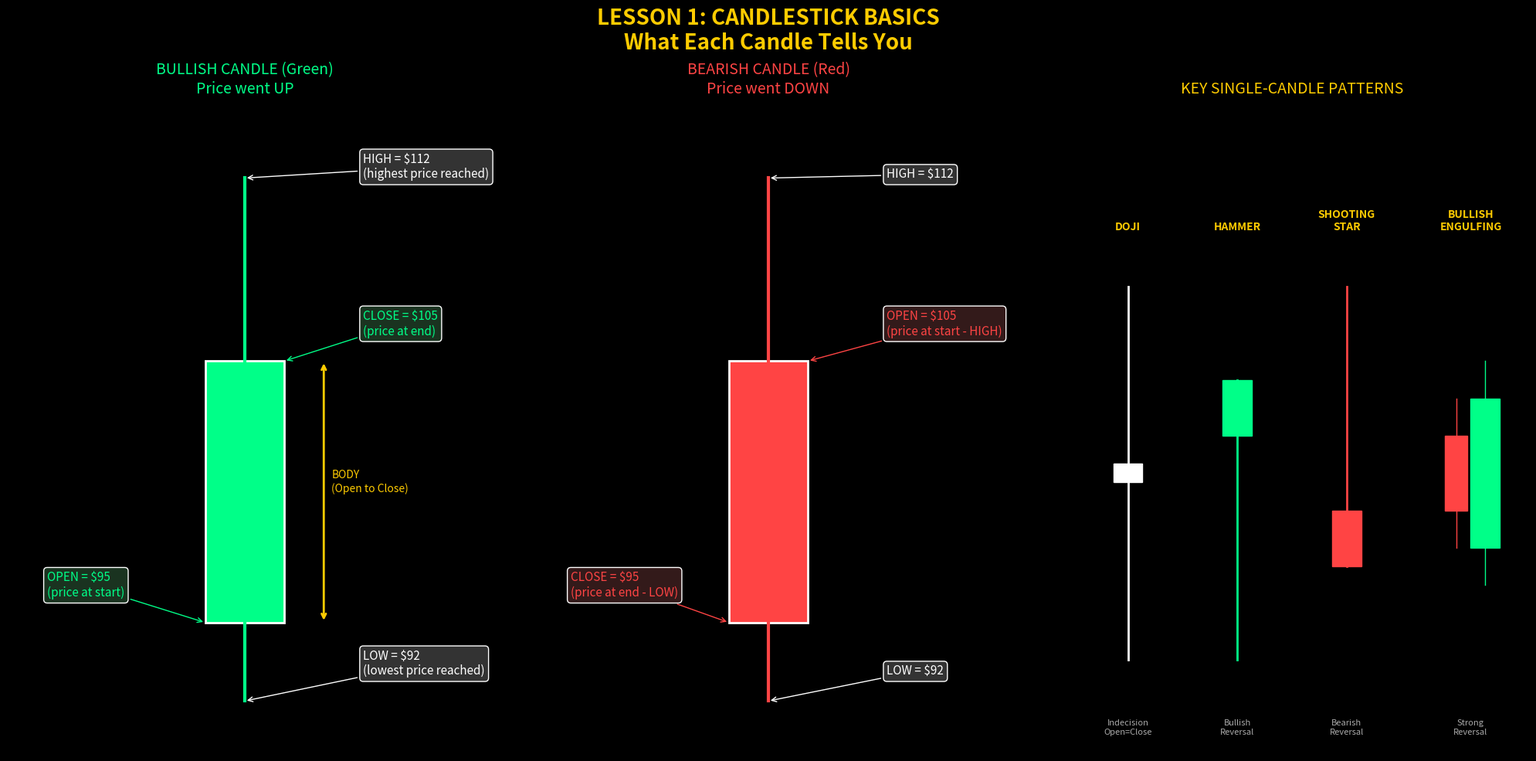
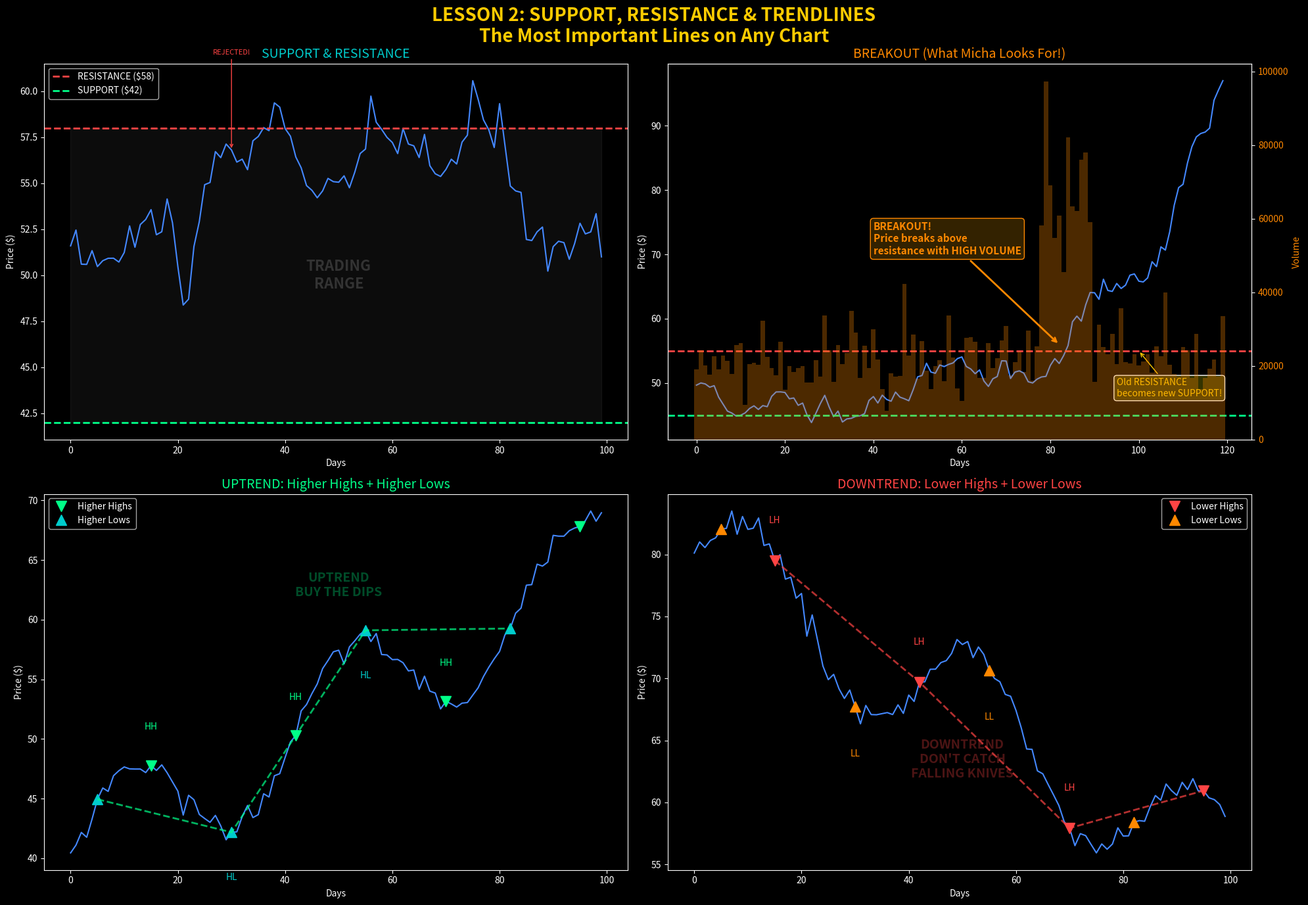
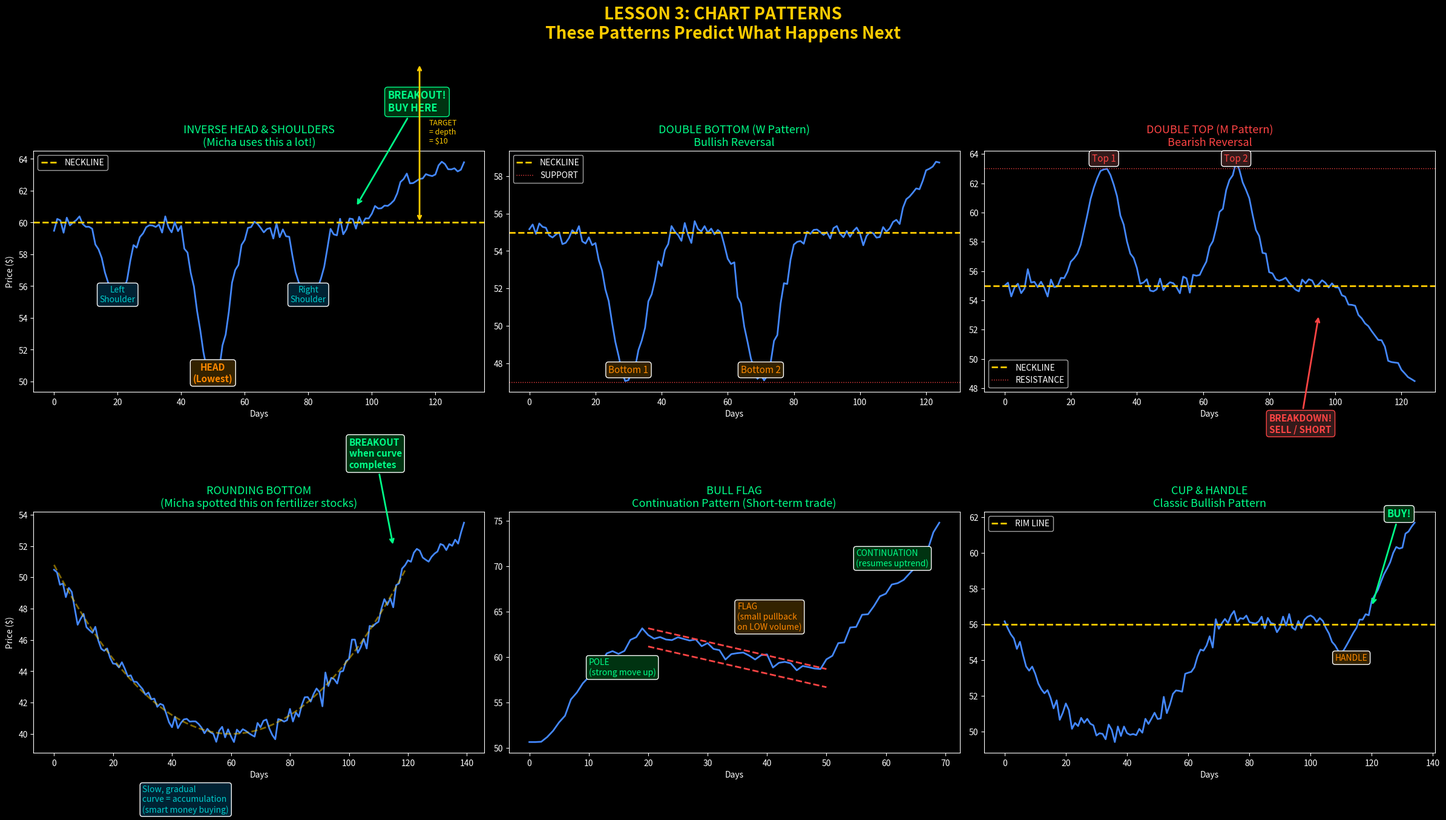
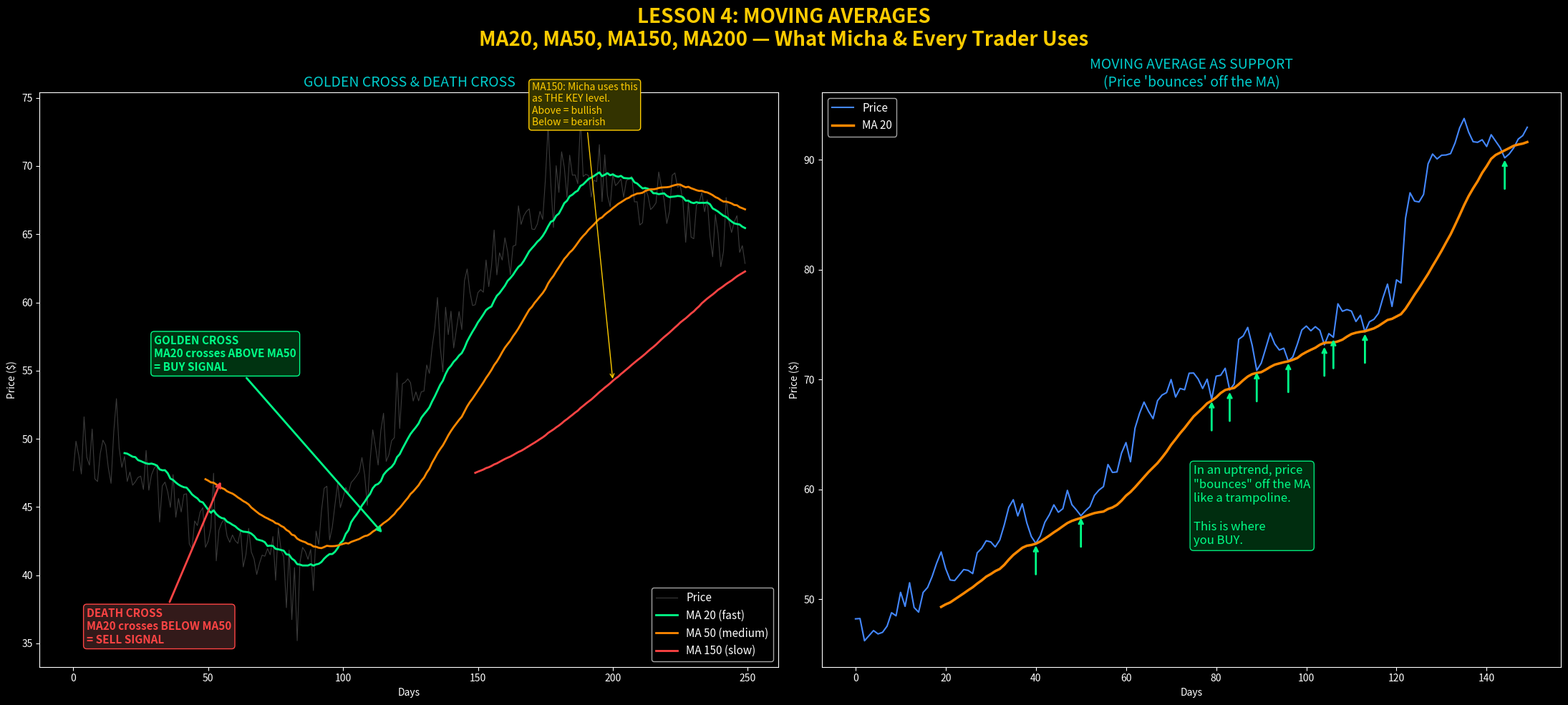
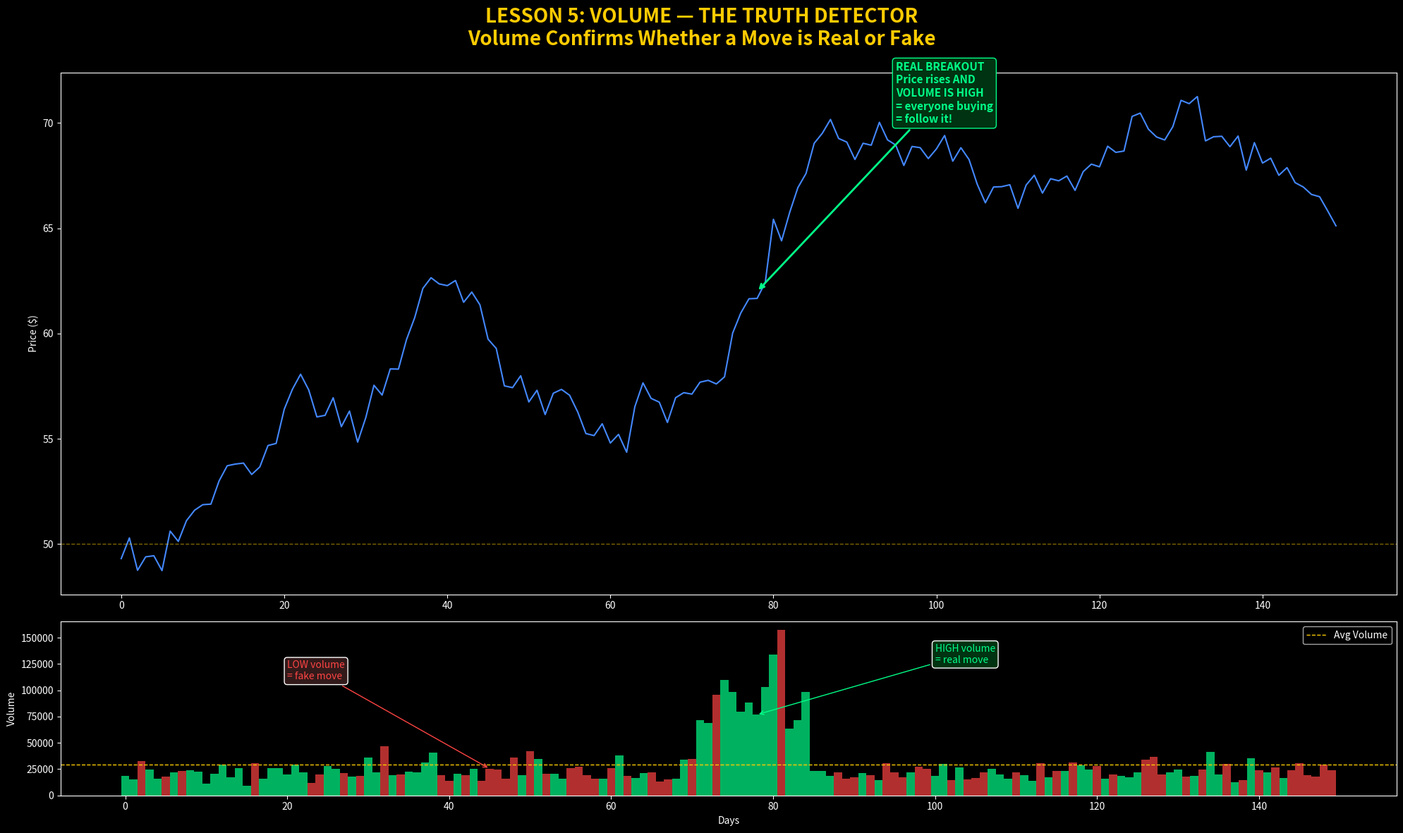
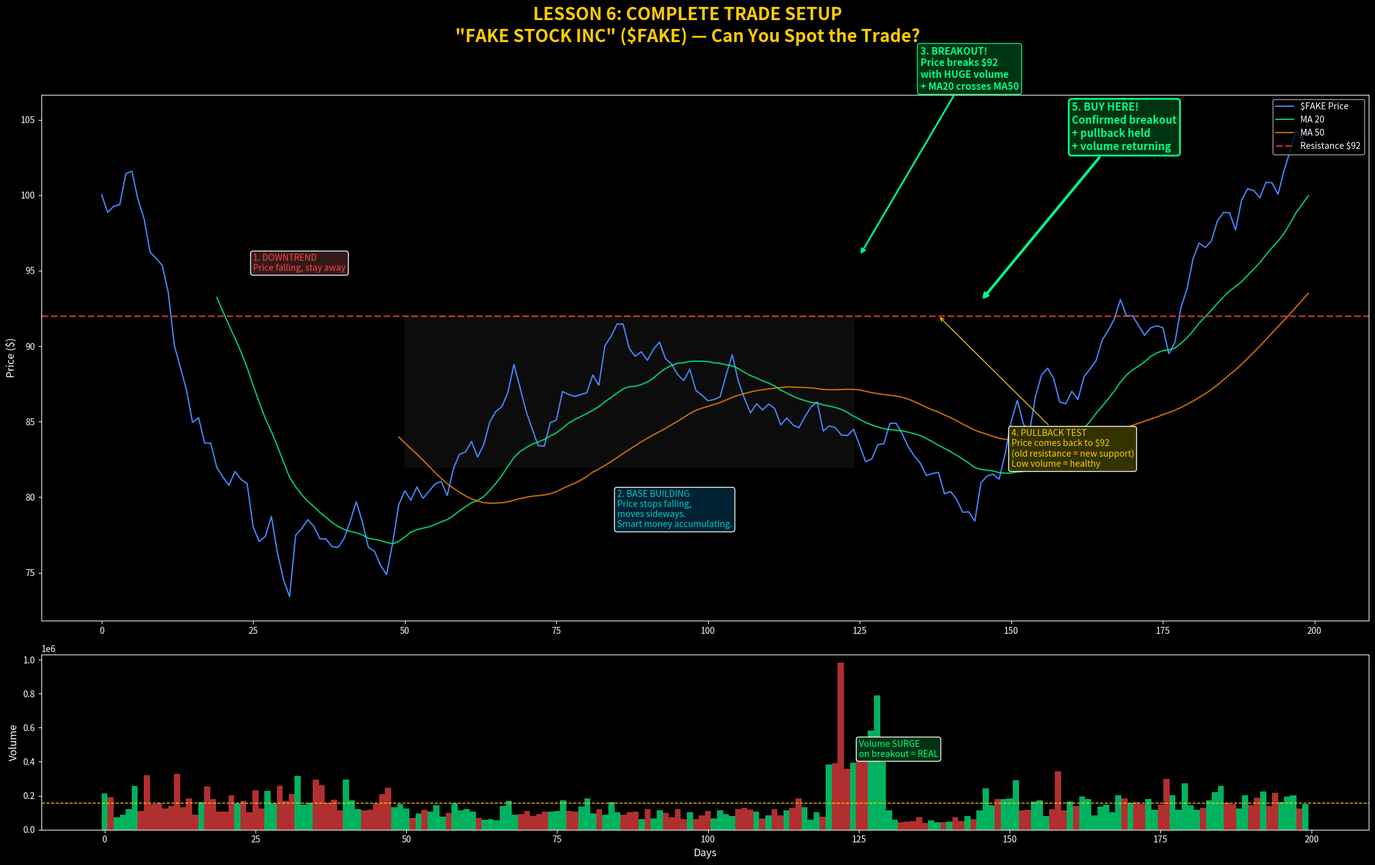

Generate these figures, in order, with matplotlib:
"""
============================================================
  CHART READING 101 - Everything Micha Charges 6K NIS For
============================================================

This script generates fake stock charts with annotations
teaching you how to read every pattern, indicator, and signal.

Run this to generate visual lessons as PNG files.
"""

import matplotlib
matplotlib.use('Agg')
import matplotlib.pyplot as plt
import matplotlib.patches as patches
import numpy as np
from matplotlib.patches import FancyArrowPatch
import os

# Create output directory
os.makedirs("notebooks/05_chart_reading/output", exist_ok=True)

# Style
plt.style.use('dark_background')
COLORS = {
    'green': '#00ff88',
    'red': '#ff4444',
    'blue': '#4488ff',
    'yellow': '#ffcc00',
    'white': '#ffffff',
    'gray': '#666666',
    'orange': '#ff8800',
    'purple': '#aa66ff',
    'cyan': '#00cccc',
}

def generate_price_data(n=200, start=100, volatility=2, trend=0.05, seed=42):
    """Generate realistic fake OHLCV data"""
    np.random.seed(seed)
    closes = [start]
    for i in range(1, n):
        change = np.random.normal(trend, volatility)
        closes.append(max(closes[-1] + change, 10))

    opens, highs, lows, volumes = [], [], [], []
    for c in closes:
        spread = abs(np.random.normal(0, volatility * 0.5))
        o = c + np.random.normal(0, spread)
        h = max(c, o) + abs(np.random.normal(0, volatility * 0.3))
        l = min(c, o) - abs(np.random.normal(0, volatility * 0.3))
        v = int(np.random.lognormal(15, 0.5))
        opens.append(o)
        highs.append(h)
        lows.append(l)
        volumes.append(v)

    return np.array(opens), np.array(highs), np.array(lows), np.array(closes), np.array(volumes)


def draw_candlestick(ax, opens, highs, lows, closes, offset=0, width=0.6):
    """Draw candlestick chart"""
    for i in range(len(closes)):
        x = i + offset
        if closes[i] >= opens[i]:
            color = COLORS['green']
            body_bottom = opens[i]
            body_height = closes[i] - opens[i]
        else:
            color = COLORS['red']
            body_bottom = closes[i]
            body_height = opens[i] - closes[i]

        # Wick
        ax.plot([x, x], [lows[i], highs[i]], color=color, linewidth=0.5)
        # Body
        ax.add_patch(patches.Rectangle(
            (x - width/2, body_bottom), width, max(body_height, 0.1),
            facecolor=color, edgecolor=color, linewidth=0.5
        ))


# ============================================================
# LESSON 1: CANDLESTICK BASICS - What is a candle?
# ============================================================
print("Generating Lesson 1: Candlestick Basics...")

fig, axes = plt.subplots(1, 3, figsize=(20, 10))
fig.suptitle("LESSON 1: CANDLESTICK BASICS\nWhat Each Candle Tells You",
             fontsize=20, fontweight='bold', color=COLORS['yellow'])

# Single bullish candle explained
ax = axes[0]
ax.set_title("BULLISH CANDLE (Green)\nPrice went UP", fontsize=14, color=COLORS['green'])
ax.set_xlim(-2, 4)
ax.set_ylim(90, 115)

# Draw a big candle
ax.add_patch(patches.Rectangle((0.5, 95), 1, 10, facecolor=COLORS['green'], edgecolor='white', linewidth=2))
ax.plot([1, 1], [92, 95], color=COLORS['green'], linewidth=3)  # lower wick
ax.plot([1, 1], [105, 112], color=COLORS['green'], linewidth=3)  # upper wick

# Labels
ax.annotate('HIGH = $112\n(highest price reached)', xy=(1, 112), xytext=(2.5, 112),
           fontsize=11, color='white', arrowprops=dict(arrowstyle='->', color='white'),
           bbox=dict(boxstyle='round', facecolor='#333333'))
ax.annotate('CLOSE = $105\n(price at end)', xy=(1.5, 105), xytext=(2.5, 106),
           fontsize=11, color=COLORS['green'], arrowprops=dict(arrowstyle='->', color=COLORS['green']),
           bbox=dict(boxstyle='round', facecolor='#1a3320'))
ax.annotate('OPEN = $95\n(price at start)', xy=(0.5, 95), xytext=(-1.5, 96),
           fontsize=11, color=COLORS['green'], arrowprops=dict(arrowstyle='->', color=COLORS['green']),
           bbox=dict(boxstyle='round', facecolor='#1a3320'))
ax.annotate('LOW = $92\n(lowest price reached)', xy=(1, 92), xytext=(2.5, 93),
           fontsize=11, color='white', arrowprops=dict(arrowstyle='->', color='white'),
           bbox=dict(boxstyle='round', facecolor='#333333'))

ax.annotate('', xy=(2, 95), xytext=(2, 105),
           arrowprops=dict(arrowstyle='<->', color=COLORS['yellow'], lw=2))
ax.text(2.1, 100, 'BODY\n(Open to Close)', fontsize=10, color=COLORS['yellow'])
ax.set_axis_off()

# Single bearish candle explained
ax = axes[1]
ax.set_title("BEARISH CANDLE (Red)\nPrice went DOWN", fontsize=14, color=COLORS['red'])
ax.set_xlim(-2, 4)
ax.set_ylim(90, 115)

ax.add_patch(patches.Rectangle((0.5, 95), 1, 10, facecolor=COLORS['red'], edgecolor='white', linewidth=2))
ax.plot([1, 1], [92, 95], color=COLORS['red'], linewidth=3)
ax.plot([1, 1], [105, 112], color=COLORS['red'], linewidth=3)

ax.annotate('HIGH = $112', xy=(1, 112), xytext=(2.5, 112),
           fontsize=11, color='white', arrowprops=dict(arrowstyle='->', color='white'),
           bbox=dict(boxstyle='round', facecolor='#333333'))
ax.annotate('OPEN = $105\n(price at start - HIGH)', xy=(1.5, 105), xytext=(2.5, 106),
           fontsize=11, color=COLORS['red'], arrowprops=dict(arrowstyle='->', color=COLORS['red']),
           bbox=dict(boxstyle='round', facecolor='#331a1a'))
ax.annotate('CLOSE = $95\n(price at end - LOW)', xy=(0.5, 95), xytext=(-1.5, 96),
           fontsize=11, color=COLORS['red'], arrowprops=dict(arrowstyle='->', color=COLORS['red']),
           bbox=dict(boxstyle='round', facecolor='#331a1a'))
ax.annotate('LOW = $92', xy=(1, 92), xytext=(2.5, 93),
           fontsize=11, color='white', arrowprops=dict(arrowstyle='->', color='white'),
           bbox=dict(boxstyle='round', facecolor='#333333'))
ax.set_axis_off()

# Key candlestick patterns
ax = axes[2]
ax.set_title("KEY SINGLE-CANDLE PATTERNS", fontsize=14, color=COLORS['yellow'])
ax.set_xlim(-1, 12)
ax.set_ylim(85, 120)

# Doji
ax.plot([1, 1], [90, 110], color='white', linewidth=2)
ax.add_patch(patches.Rectangle((0.6, 99.5), 0.8, 1, facecolor='white', edgecolor='white'))
ax.text(1, 113, 'DOJI', fontsize=10, color=COLORS['yellow'], ha='center', fontweight='bold')
ax.text(1, 86, 'Indecision\nOpen=Close', fontsize=8, color='#aaaaaa', ha='center')

# Hammer
ax.plot([4, 4], [90, 105], color=COLORS['green'], linewidth=2)
ax.add_patch(patches.Rectangle((3.6, 102), 0.8, 3, facecolor=COLORS['green'], edgecolor=COLORS['green']))
ax.text(4, 113, 'HAMMER', fontsize=10, color=COLORS['yellow'], ha='center', fontweight='bold')
ax.text(4, 86, 'Bullish\nReversal', fontsize=8, color='#aaaaaa', ha='center')

# Shooting Star
ax.plot([7, 7], [95, 110], color=COLORS['red'], linewidth=2)
ax.add_patch(patches.Rectangle((6.6, 95), 0.8, 3, facecolor=COLORS['red'], edgecolor=COLORS['red']))
ax.text(7, 113, 'SHOOTING\nSTAR', fontsize=10, color=COLORS['yellow'], ha='center', fontweight='bold')
ax.text(7, 86, 'Bearish\nReversal', fontsize=8, color='#aaaaaa', ha='center')

# Engulfing
ax.add_patch(patches.Rectangle((9.7, 98), 0.6, 4, facecolor=COLORS['red'], edgecolor=COLORS['red']))
ax.plot([10, 10], [96, 104], color=COLORS['red'], linewidth=1)
ax.add_patch(patches.Rectangle((10.4, 96), 0.8, 8, facecolor=COLORS['green'], edgecolor=COLORS['green']))
ax.plot([10.8, 10.8], [94, 106], color=COLORS['green'], linewidth=1)
ax.text(10.4, 113, 'BULLISH\nENGULFING', fontsize=10, color=COLORS['yellow'], ha='center', fontweight='bold')
ax.text(10.4, 86, 'Strong\nReversal', fontsize=8, color='#aaaaaa', ha='center')

ax.set_axis_off()

plt.tight_layout()
plt.savefig("notebooks/05_chart_reading/output/lesson1_candlestick_basics.png", dpi=150, bbox_inches='tight')
plt.close()


# ============================================================
# LESSON 2: SUPPORT, RESISTANCE & TRENDLINES
# ============================================================
print("Generating Lesson 2: Support & Resistance...")

fig, axes = plt.subplots(2, 2, figsize=(20, 14))
fig.suptitle("LESSON 2: SUPPORT, RESISTANCE & TRENDLINES\nThe Most Important Lines on Any Chart",
             fontsize=20, fontweight='bold', color=COLORS['yellow'])

# --- Support & Resistance ---
ax = axes[0, 0]
ax.set_title("SUPPORT & RESISTANCE", fontsize=14, color=COLORS['cyan'])

np.random.seed(10)
# Create price that bounces between support and resistance
prices = []
p = 50
for i in range(100):
    if p < 42:
        p += abs(np.random.normal(0.5, 1))
    elif p > 58:
        p -= abs(np.random.normal(0.5, 1))
    else:
        p += np.random.normal(0, 1.2)
    prices.append(p)

ax.plot(prices, color=COLORS['blue'], linewidth=1.5)
ax.axhline(y=58, color=COLORS['red'], linewidth=2, linestyle='--', label='RESISTANCE ($58)')
ax.axhline(y=42, color=COLORS['green'], linewidth=2, linestyle='--', label='SUPPORT ($42)')
ax.fill_between(range(100), 42, 58, alpha=0.05, color='white')

# Arrows showing bounces
for i, p_val in enumerate(prices):
    if i > 0 and prices[i-1] < 43 and prices[i] > 43:
        ax.annotate('BOUNCE!', xy=(i, prices[i]), xytext=(i, 38),
                   fontsize=8, color=COLORS['green'], ha='center',
                   arrowprops=dict(arrowstyle='->', color=COLORS['green']))
        break

for i, p_val in enumerate(prices):
    if i > 0 and prices[i-1] > 57 and prices[i] < 57:
        ax.annotate('REJECTED!', xy=(i, prices[i]), xytext=(i, 62),
                   fontsize=8, color=COLORS['red'], ha='center',
                   arrowprops=dict(arrowstyle='->', color=COLORS['red']))
        break

ax.legend(fontsize=10, loc='upper left')
ax.text(50, 50, 'TRADING\nRANGE', fontsize=16, color='#333333', ha='center', va='center', fontweight='bold')
ax.set_xlabel('Days')
ax.set_ylabel('Price ($)')

# --- Breakout ---
ax = axes[0, 1]
ax.set_title("BREAKOUT (What Micha Looks For!)", fontsize=14, color=COLORS['orange'])

np.random.seed(15)
prices = []
p = 50
for i in range(120):
    if i < 80:
        if p < 45: p += abs(np.random.normal(0.3, 0.8))
        elif p > 55: p -= abs(np.random.normal(0.3, 0.8))
        else: p += np.random.normal(0, 1)
    else:
        p += np.random.normal(0.8, 1.5)  # breakout!
    prices.append(p)

volumes = [int(np.random.lognormal(10, 0.3)) for _ in range(120)]
# Spike volume at breakout
for i in range(78, 90):
    volumes[i] = int(volumes[i] * 3)

ax.plot(prices, color=COLORS['blue'], linewidth=1.5)
ax.axhline(y=55, color=COLORS['red'], linewidth=2, linestyle='--')
ax.axhline(y=45, color=COLORS['green'], linewidth=2, linestyle='--')

# Breakout annotation
ax.annotate('BREAKOUT!\nPrice breaks above\nresistance with HIGH VOLUME',
           xy=(82, 56), xytext=(40, 70),
           fontsize=11, color=COLORS['orange'], fontweight='bold',
           arrowprops=dict(arrowstyle='->', color=COLORS['orange'], lw=2),
           bbox=dict(boxstyle='round', facecolor='#332200', edgecolor=COLORS['orange']))

ax.annotate('Old RESISTANCE\nbecomes new SUPPORT!',
           xy=(100, 55), xytext=(95, 48),
           fontsize=10, color=COLORS['yellow'],
           arrowprops=dict(arrowstyle='->', color=COLORS['yellow']),
           bbox=dict(boxstyle='round', facecolor='#333300'))

# Volume subplot
ax2 = ax.twinx()
ax2.bar(range(120), volumes, alpha=0.3, color=COLORS['orange'], width=1)
ax2.set_ylabel('Volume', color=COLORS['orange'])
ax2.tick_params(axis='y', labelcolor=COLORS['orange'])

ax.set_xlabel('Days')
ax.set_ylabel('Price ($)')

# --- Uptrend ---
ax = axes[1, 0]
ax.set_title("UPTREND: Higher Highs + Higher Lows", fontsize=14, color=COLORS['green'])

np.random.seed(20)
prices = []
highs_pts = []
lows_pts = []
p = 40
for i in range(100):
    wave = 5 * np.sin(i * 0.15)
    p = 40 + i * 0.25 + wave + np.random.normal(0, 0.5)
    prices.append(p)

ax.plot(prices, color=COLORS['blue'], linewidth=1.5)

# Mark higher highs and higher lows
hh_x = [15, 42, 70, 95]
hh_y = [prices[i] for i in hh_x]
ll_x = [5, 30, 55, 82]
ll_y = [prices[i] for i in ll_x]

ax.plot(hh_x, hh_y, 'v', color=COLORS['green'], markersize=12, label='Higher Highs')
ax.plot(ll_x, ll_y, '^', color=COLORS['cyan'], markersize=12, label='Higher Lows')

# Trendline
ax.plot(ll_x, ll_y, color=COLORS['green'], linewidth=2, linestyle='--', alpha=0.7)

ax.annotate('HH', xy=(15, hh_y[0]), xytext=(15, hh_y[0]+3), fontsize=10, color=COLORS['green'], ha='center')
ax.annotate('HH', xy=(42, hh_y[1]), xytext=(42, hh_y[1]+3), fontsize=10, color=COLORS['green'], ha='center')
ax.annotate('HH', xy=(70, hh_y[2]), xytext=(70, hh_y[2]+3), fontsize=10, color=COLORS['green'], ha='center')
ax.annotate('HL', xy=(30, ll_y[1]), xytext=(30, ll_y[1]-4), fontsize=10, color=COLORS['cyan'], ha='center')
ax.annotate('HL', xy=(55, ll_y[2]), xytext=(55, ll_y[2]-4), fontsize=10, color=COLORS['cyan'], ha='center')

ax.text(50, 62, 'UPTREND\nBUY THE DIPS', fontsize=14, color=COLORS['green'],
        ha='center', fontweight='bold', alpha=0.3)
ax.legend(fontsize=10)
ax.set_xlabel('Days')
ax.set_ylabel('Price ($)')

# --- Downtrend ---
ax = axes[1, 1]
ax.set_title("DOWNTREND: Lower Highs + Lower Lows", fontsize=14, color=COLORS['red'])

np.random.seed(25)
prices = []
p = 80
for i in range(100):
    wave = 5 * np.sin(i * 0.15)
    p = 80 - i * 0.25 + wave + np.random.normal(0, 0.5)
    prices.append(p)

ax.plot(prices, color=COLORS['blue'], linewidth=1.5)

lh_x = [15, 42, 70, 95]
lh_y = [prices[i] for i in lh_x]
ll_x = [5, 30, 55, 82]
ll_y = [prices[i] for i in ll_x]

ax.plot(lh_x, lh_y, 'v', color=COLORS['red'], markersize=12, label='Lower Highs')
ax.plot(ll_x, ll_y, '^', color=COLORS['orange'], markersize=12, label='Lower Lows')

ax.plot(lh_x, lh_y, color=COLORS['red'], linewidth=2, linestyle='--', alpha=0.7)

ax.annotate('LH', xy=(15, lh_y[0]), xytext=(15, lh_y[0]+3), fontsize=10, color=COLORS['red'], ha='center')
ax.annotate('LH', xy=(42, lh_y[1]), xytext=(42, lh_y[1]+3), fontsize=10, color=COLORS['red'], ha='center')
ax.annotate('LH', xy=(70, lh_y[2]), xytext=(70, lh_y[2]+3), fontsize=10, color=COLORS['red'], ha='center')
ax.annotate('LL', xy=(30, ll_y[1]), xytext=(30, ll_y[1]-4), fontsize=10, color=COLORS['orange'], ha='center')
ax.annotate('LL', xy=(55, ll_y[2]), xytext=(55, ll_y[2]-4), fontsize=10, color=COLORS['orange'], ha='center')

ax.text(50, 62, 'DOWNTREND\nDON\'T CATCH\nFALLING KNIVES', fontsize=14, color=COLORS['red'],
        ha='center', fontweight='bold', alpha=0.3)
ax.legend(fontsize=10)
ax.set_xlabel('Days')
ax.set_ylabel('Price ($)')

plt.tight_layout()
plt.savefig("notebooks/05_chart_reading/output/lesson2_support_resistance.png", dpi=150, bbox_inches='tight')
plt.close()


# ============================================================
# LESSON 3: CHART PATTERNS - The Big Money Patterns
# ============================================================
print("Generating Lesson 3: Chart Patterns...")

fig, axes = plt.subplots(2, 3, figsize=(24, 14))
fig.suptitle("LESSON 3: CHART PATTERNS\nThese Patterns Predict What Happens Next",
             fontsize=20, fontweight='bold', color=COLORS['yellow'])

# --- Inverse Head & Shoulders (Micha's favorite!) ---
ax = axes[0, 0]
ax.set_title("INVERSE HEAD & SHOULDERS\n(Micha uses this a lot!)", fontsize=13, color=COLORS['green'])

# Create the pattern
x = np.arange(0, 100)
left_shoulder = -5 * np.exp(-((x-20)**2)/30)
head = -10 * np.exp(-((x-50)**2)/40)
right_shoulder = -5 * np.exp(-((x-80)**2)/30)
price = 60 + left_shoulder + head + right_shoulder + np.random.normal(0, 0.3, 100)
# Add breakout
price_full = np.concatenate([price, 60 + np.cumsum(np.random.normal(0.15, 0.3, 30))])

ax.plot(price_full, color=COLORS['blue'], linewidth=2)
ax.axhline(y=60, color=COLORS['yellow'], linewidth=2, linestyle='--', label='NECKLINE')

ax.annotate('Left\nShoulder', xy=(20, 55), fontsize=10, color=COLORS['cyan'], ha='center',
           bbox=dict(boxstyle='round', facecolor='#002233'))
ax.annotate('HEAD\n(Lowest)', xy=(50, 50), fontsize=11, color=COLORS['orange'], ha='center', fontweight='bold',
           bbox=dict(boxstyle='round', facecolor='#332200'))
ax.annotate('Right\nShoulder', xy=(80, 55), fontsize=10, color=COLORS['cyan'], ha='center',
           bbox=dict(boxstyle='round', facecolor='#002233'))
ax.annotate('BREAKOUT!\nBUY HERE', xy=(95, 61), xytext=(105, 67),
           fontsize=12, color=COLORS['green'], fontweight='bold',
           arrowprops=dict(arrowstyle='->', color=COLORS['green'], lw=2),
           bbox=dict(boxstyle='round', facecolor='#003311', edgecolor=COLORS['green']))

# Target
depth = 60 - 50  # neckline - head = 10
ax.annotate('', xy=(115, 60), xytext=(115, 70),
           arrowprops=dict(arrowstyle='<->', color=COLORS['yellow'], lw=2))
ax.text(118, 65, f'TARGET\n= depth\n= ${int(depth)}', fontsize=9, color=COLORS['yellow'])

ax.legend(fontsize=10)
ax.set_xlabel('Days')
ax.set_ylabel('Price ($)')

# --- Double Bottom (W pattern) ---
ax = axes[0, 1]
ax.set_title("DOUBLE BOTTOM (W Pattern)\nBullish Reversal", fontsize=13, color=COLORS['green'])

x = np.arange(0, 100)
bottom1 = -8 * np.exp(-((x-30)**2)/50)
bottom2 = -8 * np.exp(-((x-70)**2)/50)
price = 55 + bottom1 + bottom2 + np.random.normal(0, 0.3, 100)
price_full = np.concatenate([price, 55 + np.cumsum(np.random.normal(0.12, 0.3, 25))])

ax.plot(price_full, color=COLORS['blue'], linewidth=2)
ax.axhline(y=55, color=COLORS['yellow'], linewidth=2, linestyle='--', label='NECKLINE')
ax.axhline(y=47, color=COLORS['red'], linewidth=1, linestyle=':', label='SUPPORT')

ax.annotate('Bottom 1', xy=(30, 47.5), fontsize=11, color=COLORS['orange'], ha='center',
           bbox=dict(boxstyle='round', facecolor='#332200'))
ax.annotate('Bottom 2', xy=(70, 47.5), fontsize=11, color=COLORS['orange'], ha='center',
           bbox=dict(boxstyle='round', facecolor='#332200'))
ax.annotate('If both bottoms\nhold same level\n= STRONG support', xy=(50, 44), fontsize=9, color='#aaaaaa', ha='center')

ax.legend(fontsize=10)
ax.set_xlabel('Days')

# --- Double Top (M pattern) ---
ax = axes[0, 2]
ax.set_title("DOUBLE TOP (M Pattern)\nBearish Reversal", fontsize=13, color=COLORS['red'])

x = np.arange(0, 100)
top1 = 8 * np.exp(-((x-30)**2)/50)
top2 = 8 * np.exp(-((x-70)**2)/50)
price = 55 + top1 + top2 + np.random.normal(0, 0.3, 100)
price_full = np.concatenate([price, 55 - np.cumsum(np.abs(np.random.normal(0.12, 0.3, 25)))])

ax.plot(price_full, color=COLORS['blue'], linewidth=2)
ax.axhline(y=55, color=COLORS['yellow'], linewidth=2, linestyle='--', label='NECKLINE')
ax.axhline(y=63, color=COLORS['red'], linewidth=1, linestyle=':', label='RESISTANCE')

ax.annotate('Top 1', xy=(30, 63.5), fontsize=11, color=COLORS['red'], ha='center',
           bbox=dict(boxstyle='round', facecolor='#331a1a'))
ax.annotate('Top 2', xy=(70, 63.5), fontsize=11, color=COLORS['red'], ha='center',
           bbox=dict(boxstyle='round', facecolor='#331a1a'))
ax.annotate('BREAKDOWN!\nSELL / SHORT', xy=(95, 53), xytext=(80, 45),
           fontsize=11, color=COLORS['red'], fontweight='bold',
           arrowprops=dict(arrowstyle='->', color=COLORS['red'], lw=2),
           bbox=dict(boxstyle='round', facecolor='#331a1a', edgecolor=COLORS['red']))

ax.legend(fontsize=10)
ax.set_xlabel('Days')

# --- Rounding Bottom ---
ax = axes[1, 0]
ax.set_title("ROUNDING BOTTOM\n(Micha spotted this on fertilizer stocks)", fontsize=13, color=COLORS['green'])

x = np.arange(0, 120)
curve = 0.003 * (x - 60)**2
price = 40 + curve + np.random.normal(0, 0.4, 120)
price_full = np.concatenate([price, price[-1] + np.cumsum(np.random.normal(0.2, 0.3, 20))])

ax.plot(price_full, color=COLORS['blue'], linewidth=2)
# Draw the curve
ax.plot(x, 40 + 0.003 * (x-60)**2, color=COLORS['yellow'], linewidth=2, linestyle='--', alpha=0.5)

ax.annotate('Slow, gradual\ncurve = accumulation\n(smart money buying)', xy=(60, 40), xytext=(30, 35),
           fontsize=10, color=COLORS['cyan'],
           bbox=dict(boxstyle='round', facecolor='#002233'))
ax.annotate('BREAKOUT\nwhen curve\ncompletes', xy=(115, 52), xytext=(100, 57),
           fontsize=11, color=COLORS['green'], fontweight='bold',
           arrowprops=dict(arrowstyle='->', color=COLORS['green'], lw=2),
           bbox=dict(boxstyle='round', facecolor='#003311'))

ax.set_xlabel('Days')
ax.set_ylabel('Price ($)')

# --- Bull Flag ---
ax = axes[1, 1]
ax.set_title("BULL FLAG\nContinuation Pattern (Short-term trade)", fontsize=13, color=COLORS['green'])

# Strong move up (pole)
np.random.seed(33)
pole = np.cumsum(np.random.normal(0.8, 0.5, 20)) + 50
# Flag (slight pullback)
flag = pole[-1] - np.cumsum(np.abs(np.random.normal(0.1, 0.2, 30))) + np.random.normal(0, 0.3, 30)
# Continuation
cont = flag[-1] + np.cumsum(np.random.normal(0.6, 0.5, 20))
price = np.concatenate([pole, flag, cont])

ax.plot(price, color=COLORS['blue'], linewidth=2)

# Draw flag channel
ax.plot([20, 50], [pole[-1], flag[-1]], color=COLORS['red'], linewidth=2, linestyle='--')
ax.plot([20, 50], [pole[-1]-2, flag[-1]-2], color=COLORS['red'], linewidth=2, linestyle='--')

ax.annotate('POLE\n(strong move up)', xy=(10, 58), fontsize=10, color=COLORS['green'],
           bbox=dict(boxstyle='round', facecolor='#003311'))
ax.annotate('FLAG\n(small pullback\non LOW volume)', xy=(35, 63), fontsize=10, color=COLORS['orange'],
           bbox=dict(boxstyle='round', facecolor='#332200'))
ax.annotate('CONTINUATION\n(resumes uptrend)', xy=(55, 70), fontsize=10, color=COLORS['green'],
           bbox=dict(boxstyle='round', facecolor='#003311'))

ax.set_xlabel('Days')

# --- Cup & Handle ---
ax = axes[1, 2]
ax.set_title("CUP & HANDLE\nClassic Bullish Pattern", fontsize=13, color=COLORS['green'])

x = np.arange(0, 100)
cup = np.where(x < 70, 0.005 * (x-35)**2, 0.005 * 35**2)
price = 50 + cup + np.random.normal(0, 0.3, 100)
# Handle (small dip)
handle = price[-1] - 2 * np.exp(-((np.arange(20)-10)**2)/20) + np.random.normal(0, 0.2, 20)
# Breakout
breakout = handle[-1] + np.cumsum(np.random.normal(0.3, 0.3, 15))
price_full = np.concatenate([price, handle, breakout])

ax.plot(price_full, color=COLORS['blue'], linewidth=2)
ax.axhline(y=56, color=COLORS['yellow'], linewidth=2, linestyle='--', label='RIM LINE')

ax.annotate('CUP', xy=(35, 48), fontsize=14, color=COLORS['cyan'], ha='center', fontweight='bold')
ax.annotate('HANDLE', xy=(108, 54), fontsize=10, color=COLORS['orange'],
           bbox=dict(boxstyle='round', facecolor='#332200'))
ax.annotate('BUY!', xy=(120, 57), xytext=(125, 62),
           fontsize=12, color=COLORS['green'], fontweight='bold',
           arrowprops=dict(arrowstyle='->', color=COLORS['green'], lw=2),
           bbox=dict(boxstyle='round', facecolor='#003311'))

ax.legend(fontsize=10)
ax.set_xlabel('Days')

plt.tight_layout()
plt.savefig("notebooks/05_chart_reading/output/lesson3_chart_patterns.png", dpi=150, bbox_inches='tight')
plt.close()


# ============================================================
# LESSON 4: MOVING AVERAGES - The Most Used Indicator
# ============================================================
print("Generating Lesson 4: Moving Averages...")

fig, axes = plt.subplots(1, 2, figsize=(22, 10))
fig.suptitle("LESSON 4: MOVING AVERAGES\nMA20, MA50, MA150, MA200 — What Micha & Every Trader Uses",
             fontsize=20, fontweight='bold', color=COLORS['yellow'])

# --- MA Crossovers ---
ax = axes[0]
ax.set_title("GOLDEN CROSS & DEATH CROSS", fontsize=14, color=COLORS['cyan'])

np.random.seed(50)
n = 250
trend = np.concatenate([
    np.linspace(50, 40, 80),   # downtrend
    np.linspace(40, 70, 100),  # uptrend
    np.linspace(70, 65, 70),   # consolidation
])
noise = np.random.normal(0, 1.5, n)
prices = trend + noise

ma20 = np.convolve(prices, np.ones(20)/20, mode='valid')
ma50 = np.convolve(prices, np.ones(50)/50, mode='valid')
ma150 = np.convolve(prices, np.ones(150)/150, mode='valid')

ax.plot(prices, color='#555555', linewidth=0.8, label='Price', alpha=0.7)
offset_20 = n - len(ma20)
offset_50 = n - len(ma50)
offset_150 = n - len(ma150)
ax.plot(range(offset_20, n), ma20, color=COLORS['green'], linewidth=2, label='MA 20 (fast)')
ax.plot(range(offset_50, n), ma50, color=COLORS['orange'], linewidth=2, label='MA 50 (medium)')
ax.plot(range(offset_150, n), ma150, color=COLORS['red'], linewidth=2, label='MA 150 (slow)')

# Find golden cross area
ax.annotate('GOLDEN CROSS\nMA20 crosses ABOVE MA50\n= BUY SIGNAL',
           xy=(115, 43), xytext=(30, 55),
           fontsize=11, color=COLORS['green'], fontweight='bold',
           arrowprops=dict(arrowstyle='->', color=COLORS['green'], lw=2),
           bbox=dict(boxstyle='round', facecolor='#003311', edgecolor=COLORS['green']))

ax.annotate('DEATH CROSS\nMA20 crosses BELOW MA50\n= SELL SIGNAL',
           xy=(55, 47), xytext=(5, 35),
           fontsize=11, color=COLORS['red'], fontweight='bold',
           arrowprops=dict(arrowstyle='->', color=COLORS['red'], lw=2),
           bbox=dict(boxstyle='round', facecolor='#331a1a', edgecolor=COLORS['red']))

ax.annotate('MA150: Micha uses this\nas THE KEY level.\nAbove = bullish\nBelow = bearish',
           xy=(200, ma150[-50]), xytext=(170, 73),
           fontsize=10, color=COLORS['yellow'],
           arrowprops=dict(arrowstyle='->', color=COLORS['yellow']),
           bbox=dict(boxstyle='round', facecolor='#333300', edgecolor=COLORS['yellow']))

ax.legend(fontsize=11, loc='lower right')
ax.set_xlabel('Days')
ax.set_ylabel('Price ($)')

# --- MA as Support ---
ax = axes[1]
ax.set_title("MOVING AVERAGE AS SUPPORT\n(Price 'bounces' off the MA)", fontsize=14, color=COLORS['cyan'])

np.random.seed(55)
n = 150
prices = []
p = 50
for i in range(n):
    p += np.random.normal(0.15, 1.2)
    if i > 20:
        ma_val = np.mean(prices[max(0,i-20):i])
        if p < ma_val - 0.5:
            p += 1.5  # bounce off MA
    prices.append(p)

prices = np.array(prices)
ma20 = np.convolve(prices, np.ones(20)/20, mode='valid')
offset = n - len(ma20)

ax.plot(prices, color=COLORS['blue'], linewidth=1.5, label='Price')
ax.plot(range(offset, n), ma20, color=COLORS['orange'], linewidth=2.5, label='MA 20')

# Find bounces
for i in range(offset + 5, n - 5):
    ma_i = ma20[i - offset]
    if abs(prices[i] - ma_i) < 1 and prices[i+1] > prices[i] and prices[i] < prices[i-1]:
        ax.annotate('', xy=(i, prices[i]), xytext=(i, prices[i]-3),
                   arrowprops=dict(arrowstyle='->', color=COLORS['green'], lw=2))

ax.text(75, 55, 'In an uptrend, price\n"bounces" off the MA\nlike a trampoline.\n\nThis is where\nyou BUY.',
       fontsize=12, color=COLORS['green'],
       bbox=dict(boxstyle='round', facecolor='#003311', edgecolor=COLORS['green'], alpha=0.9))

ax.legend(fontsize=11)
ax.set_xlabel('Days')
ax.set_ylabel('Price ($)')

plt.tight_layout()
plt.savefig("notebooks/05_chart_reading/output/lesson4_moving_averages.png", dpi=150, bbox_inches='tight')
plt.close()


# ============================================================
# LESSON 5: VOLUME - The Truth Detector
# ============================================================
print("Generating Lesson 5: Volume Analysis...")

fig, axes = plt.subplots(2, 1, figsize=(20, 12), gridspec_kw={'height_ratios': [3, 1]})
fig.suptitle("LESSON 5: VOLUME — THE TRUTH DETECTOR\nVolume Confirms Whether a Move is Real or Fake",
             fontsize=20, fontweight='bold', color=COLORS['yellow'])

ax_price = axes[0]
ax_vol = axes[1]

np.random.seed(60)
n = 150
prices = []
volumes = []
p = 50
for i in range(n):
    if 40 < i < 50:
        p += np.random.normal(-0.5, 1)  # fake breakdown
        v = int(np.random.lognormal(10, 0.3))  # low volume
    elif 70 < i < 85:
        p += np.random.normal(1.2, 1)  # real breakout
        v = int(np.random.lognormal(10, 0.3) * 4)  # high volume!
    else:
        p += np.random.normal(0.05, 0.8)
        v = int(np.random.lognormal(10, 0.3))
    prices.append(p)
    volumes.append(v)

prices = np.array(prices)
volumes = np.array(volumes)

ax_price.plot(prices, color=COLORS['blue'], linewidth=1.5)
ax_price.axhline(y=50, color=COLORS['yellow'], linewidth=1, linestyle='--', alpha=0.5)

# Fake breakdown
ax_price.annotate('FAKE BREAKDOWN\nPrice drops but\nVOLUME IS LOW\n= nobody selling\n= trap!',
                 xy=(45, 46), xytext=(10, 38),
                 fontsize=11, color=COLORS['red'], fontweight='bold',
                 arrowprops=dict(arrowstyle='->', color=COLORS['red'], lw=2),
                 bbox=dict(boxstyle='round', facecolor='#331a1a', edgecolor=COLORS['red']))

# Real breakout
ax_price.annotate('REAL BREAKOUT\nPrice rises AND\nVOLUME IS HIGH\n= everyone buying\n= follow it!',
                 xy=(78, 62), xytext=(95, 70),
                 fontsize=11, color=COLORS['green'], fontweight='bold',
                 arrowprops=dict(arrowstyle='->', color=COLORS['green'], lw=2),
                 bbox=dict(boxstyle='round', facecolor='#003311', edgecolor=COLORS['green']))

ax_price.set_ylabel('Price ($)')

# Volume bars
colors_vol = [COLORS['green'] if prices[i] >= prices[max(0,i-1)] else COLORS['red'] for i in range(n)]
ax_vol.bar(range(n), volumes, color=colors_vol, alpha=0.7, width=1)
avg_vol = np.mean(volumes)
ax_vol.axhline(y=avg_vol, color=COLORS['yellow'], linewidth=1, linestyle='--', label='Avg Volume')

ax_vol.annotate('LOW volume\n= fake move', xy=(45, volumes[45]), xytext=(20, max(volumes)*0.7),
               fontsize=10, color=COLORS['red'],
               arrowprops=dict(arrowstyle='->', color=COLORS['red']),
               bbox=dict(boxstyle='round', facecolor='#331a1a'))
ax_vol.annotate('HIGH volume\n= real move', xy=(78, volumes[78]), xytext=(100, max(volumes)*0.8),
               fontsize=10, color=COLORS['green'],
               arrowprops=dict(arrowstyle='->', color=COLORS['green']),
               bbox=dict(boxstyle='round', facecolor='#003311'))

ax_vol.set_xlabel('Days')
ax_vol.set_ylabel('Volume')
ax_vol.legend(fontsize=10)

plt.tight_layout()
plt.savefig("notebooks/05_chart_reading/output/lesson5_volume.png", dpi=150, bbox_inches='tight')
plt.close()


# ============================================================
# LESSON 6: PUTTING IT ALL TOGETHER - Full Trade Setup
# ============================================================
print("Generating Lesson 6: Full Trade Setup...")

fig, axes = plt.subplots(2, 1, figsize=(22, 14), gridspec_kw={'height_ratios': [3, 1]})
fig.suptitle("LESSON 6: COMPLETE TRADE SETUP\n\"FAKE STOCK INC\" ($FAKE) — Can You Spot the Trade?",
             fontsize=20, fontweight='bold', color=COLORS['yellow'])

ax = axes[0]
ax_vol = axes[1]

np.random.seed(77)
n = 200

# Create a realistic-looking chart with a setup
prices = []
volumes = []
p = 100

for i in range(n):
    if i < 50:
        p += np.random.normal(-0.3, 1.5)  # downtrend
        v = int(np.random.lognormal(12, 0.4))
    elif i < 80:
        p += np.random.normal(0, 1.0)  # base building
        if p < 82: p += 1
        if p > 92: p -= 1
        v = int(np.random.lognormal(11.5, 0.3))  # lower volume
    elif i < 120:
        p += np.random.normal(0, 1.0)  # more base
        if p < 84: p += 1
        if p > 92: p -= 1
        v = int(np.random.lognormal(11.5, 0.3))
    elif 120 <= i < 130:
        p += np.random.normal(0.8, 1.0)  # breakout
        v = int(np.random.lognormal(12, 0.4) * 3)  # volume surge
    elif 130 <= i < 145:
        p += np.random.normal(-0.2, 0.8)  # pullback to test
        v = int(np.random.lognormal(11, 0.3))  # low volume pullback
    else:
        p += np.random.normal(0.4, 1.0)  # continuation
        v = int(np.random.lognormal(12, 0.3))

    prices.append(p)
    volumes.append(v)

prices = np.array(prices)
volumes = np.array(volumes)

# Calculate MAs
ma20 = np.convolve(prices, np.ones(20)/20, mode='valid')
ma50 = np.convolve(prices, np.ones(50)/50, mode='valid')

# Plot price
ax.plot(prices, color=COLORS['blue'], linewidth=1.5, label='$FAKE Price')
ax.plot(range(n-len(ma20), n), ma20, color=COLORS['green'], linewidth=1.5, label='MA 20', alpha=0.8)
ax.plot(range(n-len(ma50), n), ma50, color=COLORS['orange'], linewidth=1.5, label='MA 50', alpha=0.8)

# Support & Resistance
ax.axhline(y=92, color=COLORS['red'], linewidth=2, linestyle='--', alpha=0.7, label='Resistance $92')
ax.fill_between(range(50, 125), 82, 92, alpha=0.05, color='white')

# Annotations - telling the story
ax.annotate('1. DOWNTREND\nPrice falling, stay away', xy=(25, 95), fontsize=10, color=COLORS['red'],
           bbox=dict(boxstyle='round', facecolor='#331a1a'))

ax.annotate('2. BASE BUILDING\nPrice stops falling,\nmoves sideways.\nSmart money accumulating.',
           xy=(85, 78), fontsize=10, color=COLORS['cyan'],
           bbox=dict(boxstyle='round', facecolor='#002233'))

ax.annotate('3. BREAKOUT!\nPrice breaks $92\nwith HUGE volume\n+ MA20 crosses MA50',
           xy=(125, 96), xytext=(135, 107),
           fontsize=11, color=COLORS['green'], fontweight='bold',
           arrowprops=dict(arrowstyle='->', color=COLORS['green'], lw=2),
           bbox=dict(boxstyle='round', facecolor='#003311', edgecolor=COLORS['green']))

ax.annotate('4. PULLBACK TEST\nPrice comes back to $92\n(old resistance = new support)\nLow volume = healthy',
           xy=(138, 92), xytext=(150, 82),
           fontsize=10, color=COLORS['yellow'],
           arrowprops=dict(arrowstyle='->', color=COLORS['yellow']),
           bbox=dict(boxstyle='round', facecolor='#333300'))

ax.annotate('5. BUY HERE!\nConfirmed breakout\n+ pullback held\n+ volume returning',
           xy=(145, 93), xytext=(160, 103),
           fontsize=12, color=COLORS['green'], fontweight='bold',
           arrowprops=dict(arrowstyle='->', color=COLORS['green'], lw=3),
           bbox=dict(boxstyle='round', facecolor='#003311', edgecolor=COLORS['green'], linewidth=2))

ax.set_ylabel('Price ($)', fontsize=12)
ax.legend(fontsize=10, loc='upper right')

# Volume
colors_vol = [COLORS['green'] if prices[i] >= prices[max(0,i-1)] else COLORS['red'] for i in range(n)]
ax_vol.bar(range(n), volumes, color=colors_vol, alpha=0.7, width=1)
avg_vol = np.mean(volumes)
ax_vol.axhline(y=avg_vol, color=COLORS['yellow'], linewidth=1, linestyle='--')
ax_vol.set_ylabel('Volume', fontsize=12)
ax_vol.set_xlabel('Days', fontsize=12)

ax_vol.annotate('Volume SURGE\non breakout = REAL', xy=(125, volumes[125]),
               fontsize=10, color=COLORS['green'],
               bbox=dict(boxstyle='round', facecolor='#003311'))

plt.tight_layout()
plt.savefig("notebooks/05_chart_reading/output/lesson6_full_trade_setup.png", dpi=150, bbox_inches='tight')
plt.close()


# ============================================================
# CHEAT SHEET
# ============================================================
print("Generating Cheat Sheet...")

fig, ax = plt.subplots(1, 1, figsize=(20, 14))
ax.set_xlim(0, 100)
ax.set_ylim(0, 100)
ax.set_axis_off()

fig.suptitle("CHART READING CHEAT SHEET\nPrint This & Keep It Next to Your Screen",
             fontsize=24, fontweight='bold', color=COLORS['yellow'])

y = 92
sections = [
    ("BULLISH SIGNALS (BUY)", COLORS['green'], [
        "Price breaks ABOVE resistance with HIGH volume",
        "Golden Cross: MA20 crosses above MA50",
        "Price bouncing off MA20/MA50 in uptrend (buy the dip)",
        "Inverse Head & Shoulders completing",
        "Double Bottom (W) pattern at support",
        "Rounding Bottom completing",
        "Insiders buying their own stock",
        "Higher Highs + Higher Lows = uptrend intact",
    ]),
    ("BEARISH SIGNALS (SELL / AVOID)", COLORS['red'], [
        "Price breaks BELOW support with high volume",
        "Death Cross: MA20 crosses below MA50",
        "Price rejected at resistance multiple times",
        "Double Top (M) pattern at resistance",
        "Head & Shoulders completing = reversal down",
        "Lower Highs + Lower Lows = downtrend",
        "Breakout on LOW volume = probably fake",
        "Price below MA150 = bearish territory",
    ]),
    ("VOLUME RULES", COLORS['orange'], [
        "Breakout + HIGH volume = REAL move, follow it",
        "Breakout + LOW volume = FAKE move, ignore it",
        "Pullback on LOW volume = healthy, look to buy",
        "Pullback on HIGH volume = more selling coming",
    ]),
    ("RISK MANAGEMENT", COLORS['cyan'], [
        "Always set a STOP LOSS below support",
        "Never risk more than 1-2% per trade",
        "Take partial profits at target, let rest run",
        "If wrong, get out FAST. Don't hope.",
    ]),
]

for title, color, items in sections:
    ax.text(2, y, title, fontsize=16, color=color, fontweight='bold')
    y -= 3
    for item in items:
        ax.text(5, y, f"  {item}", fontsize=11, color='white')
        y -= 2.8
    y -= 2

plt.tight_layout()
plt.savefig("notebooks/05_chart_reading/output/cheat_sheet.png", dpi=150, bbox_inches='tight')
plt.close()


print("\n" + "="*60)
print("  ALL LESSONS GENERATED!")
print("="*60)
print("\nFiles saved in: notebooks/05_chart_reading/output/")
print("\n  1. lesson1_candlestick_basics.png")
print("  2. lesson2_support_resistance.png")
print("  3. lesson3_chart_patterns.png")
print("  4. lesson4_moving_averages.png")
print("  5. lesson5_volume.png")
print("  6. lesson6_full_trade_setup.png")
print("  7. cheat_sheet.png")
print("\nThis is what people charge 6K NIS for. You're welcome.")
